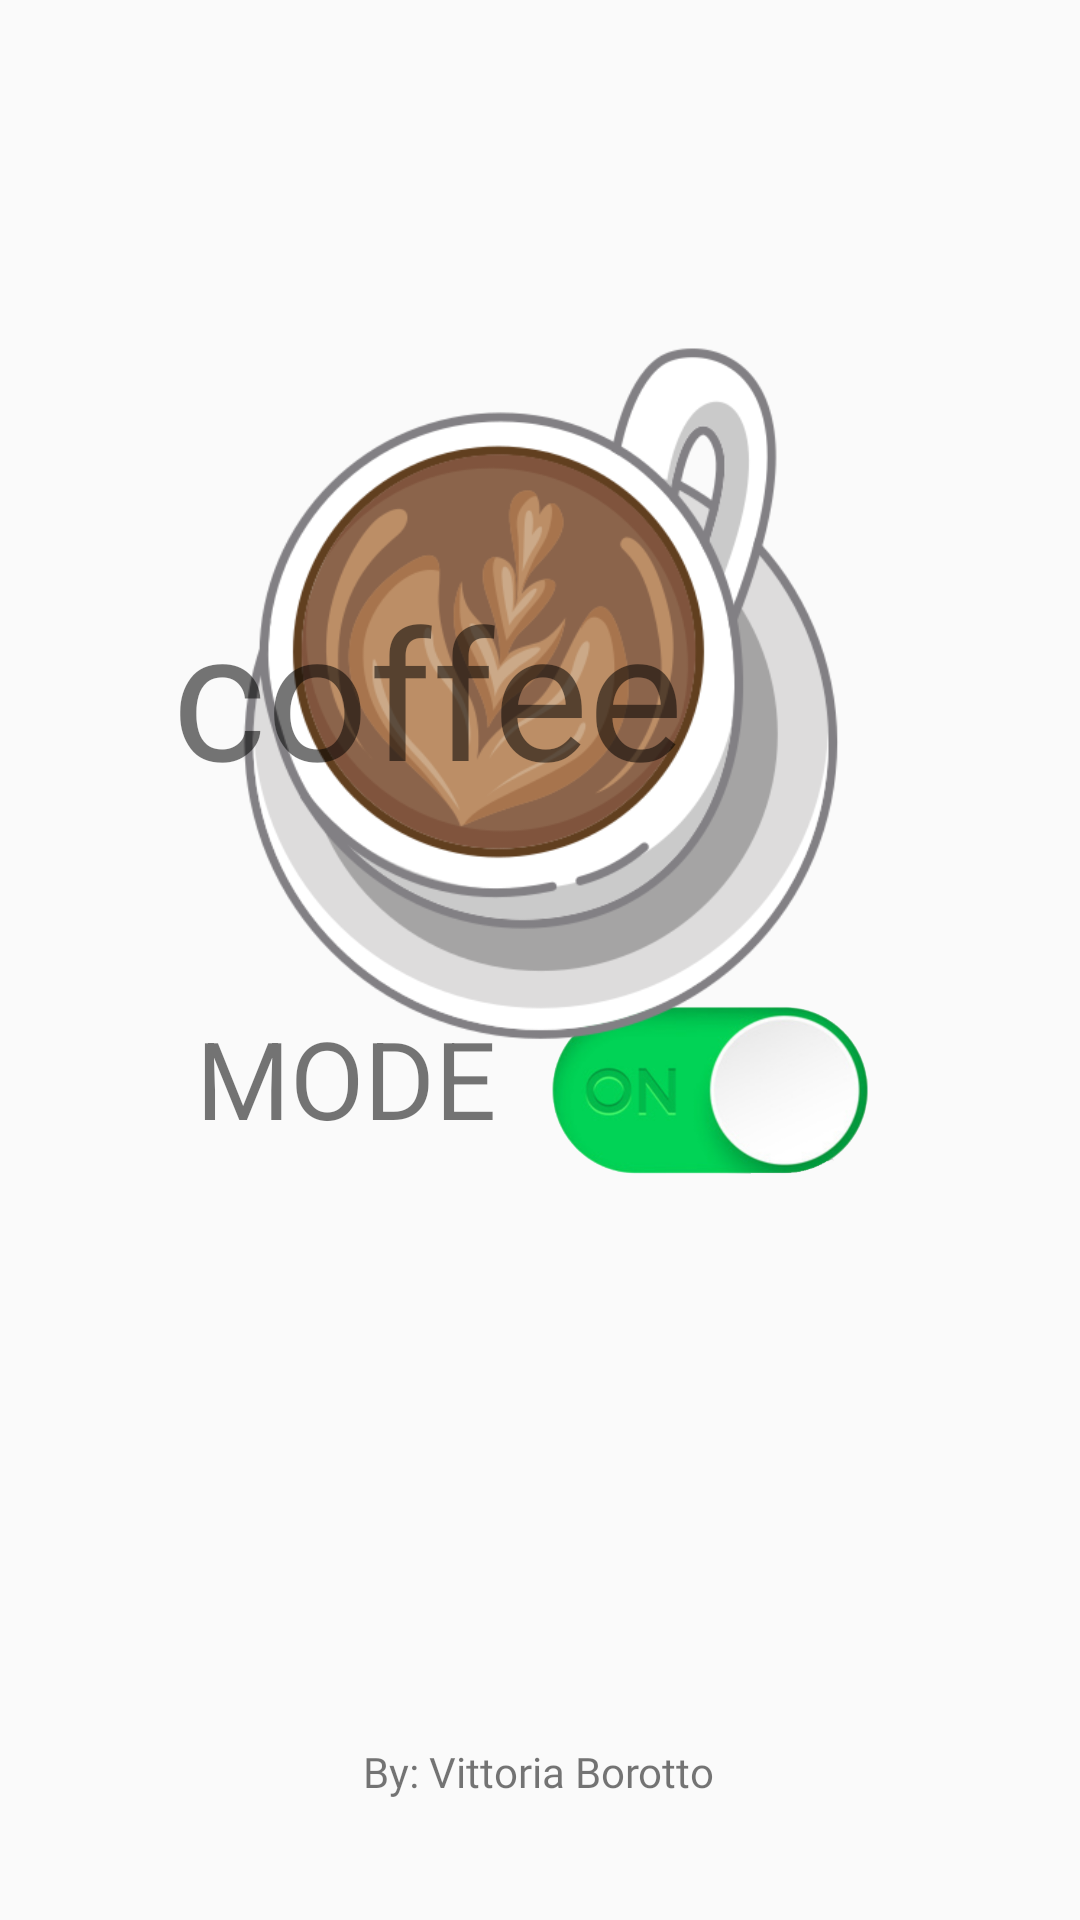

Write the Android layout XML for this screen, with the resource values it uses.
<!-- AndroidManifest.xml: application theme AppTheme -->
<!-- res/layout/activity_splash.xml -->
<?xml version="1.0" encoding="utf-8"?>
<androidx.constraintlayout.widget.ConstraintLayout xmlns:android="http://schemas.android.com/apk/res/android"
    xmlns:app="http://schemas.android.com/apk/res-auto"
    xmlns:tools="http://schemas.android.com/tools"
    android:layout_width="match_parent"
    android:layout_height="match_parent"
    tools:context=".SplashActivity">

    <ImageView
        android:id="@+id/imageView"
        android:layout_width="133dp"
        android:layout_height="70dp"
        android:layout_marginEnd="20dp"
        android:layout_marginBottom="188dp"
        app:layout_constraintBottom_toTopOf="@+id/textView2"
        app:layout_constraintEnd_toEndOf="@+id/txvCoffee"
        app:srcCompat="@drawable/modeon" />

    <ImageView
        android:id="@+id/imageView2"
        android:layout_width="247dp"
        android:layout_height="261dp"
        android:layout_marginTop="100dp"
        app:layout_constraintBottom_toTopOf="@+id/txvCoffee"
        app:layout_constraintEnd_toEndOf="parent"
        app:layout_constraintStart_toStartOf="parent"
        app:layout_constraintTop_toTopOf="parent"
        app:layout_constraintVertical_bias="0.0"
        app:srcCompat="@drawable/coffee_121492" />

    <TextView
        android:id="@+id/txvMode"
        android:layout_width="109dp"
        android:layout_height="50dp"
        android:layout_marginBottom="196dp"
        android:text="MODE"
        android:textSize="36sp"
        app:layout_constraintBottom_toTopOf="@+id/textView2"
        app:layout_constraintEnd_toStartOf="@+id/imageView"
        app:layout_constraintHorizontal_bias="1.0"
        app:layout_constraintStart_toStartOf="@+id/txvCoffee" />

    <TextView
        android:id="@+id/txvCoffee"
        android:layout_width="270dp"
        android:layout_height="133dp"
        android:fontFamily="@font/homemade_apple"
        android:text="coffee"
        android:textSize="60sp"
        app:layout_constraintBottom_toTopOf="@+id/imageView"
        app:layout_constraintEnd_toEndOf="parent"
        app:layout_constraintHorizontal_bias="0.638"
        app:layout_constraintStart_toStartOf="parent" />

    <TextView
        android:id="@+id/textView2"
        android:layout_width="wrap_content"
        android:layout_height="wrap_content"
        android:layout_marginBottom="40dp"
        android:fontFamily="@font/montserrat"
        android:text="By: Vittoria Borotto"
        app:layout_constraintBottom_toBottomOf="parent"
        app:layout_constraintEnd_toEndOf="parent"
        app:layout_constraintHorizontal_bias="0.498"
        app:layout_constraintStart_toStartOf="parent" />

</androidx.constraintlayout.widget.ConstraintLayout>
<!-- resources referenced by this layout -->
<resources>
  <!-- drawable coffee_121492: png bitmap (drawable, 81708 bytes) -->
  <!-- drawable modeon: png bitmap (drawable, 74971 bytes) -->
  <style name="AppTheme" parent="Theme.AppCompat.Light.NoActionBar">
          
          <item name="colorPrimary">@color/colorPrimary</item>
          <item name="colorPrimaryDark">@color/colorPrimaryDark</item>
          <item name="colorAccent">@color/colorAccent</item>
      </style>
  <color name="colorPrimary">#6200EE</color>
  <color name="colorPrimaryDark">#3700B3</color>
  <color name="colorAccent">#03DAC5</color>
</resources>
